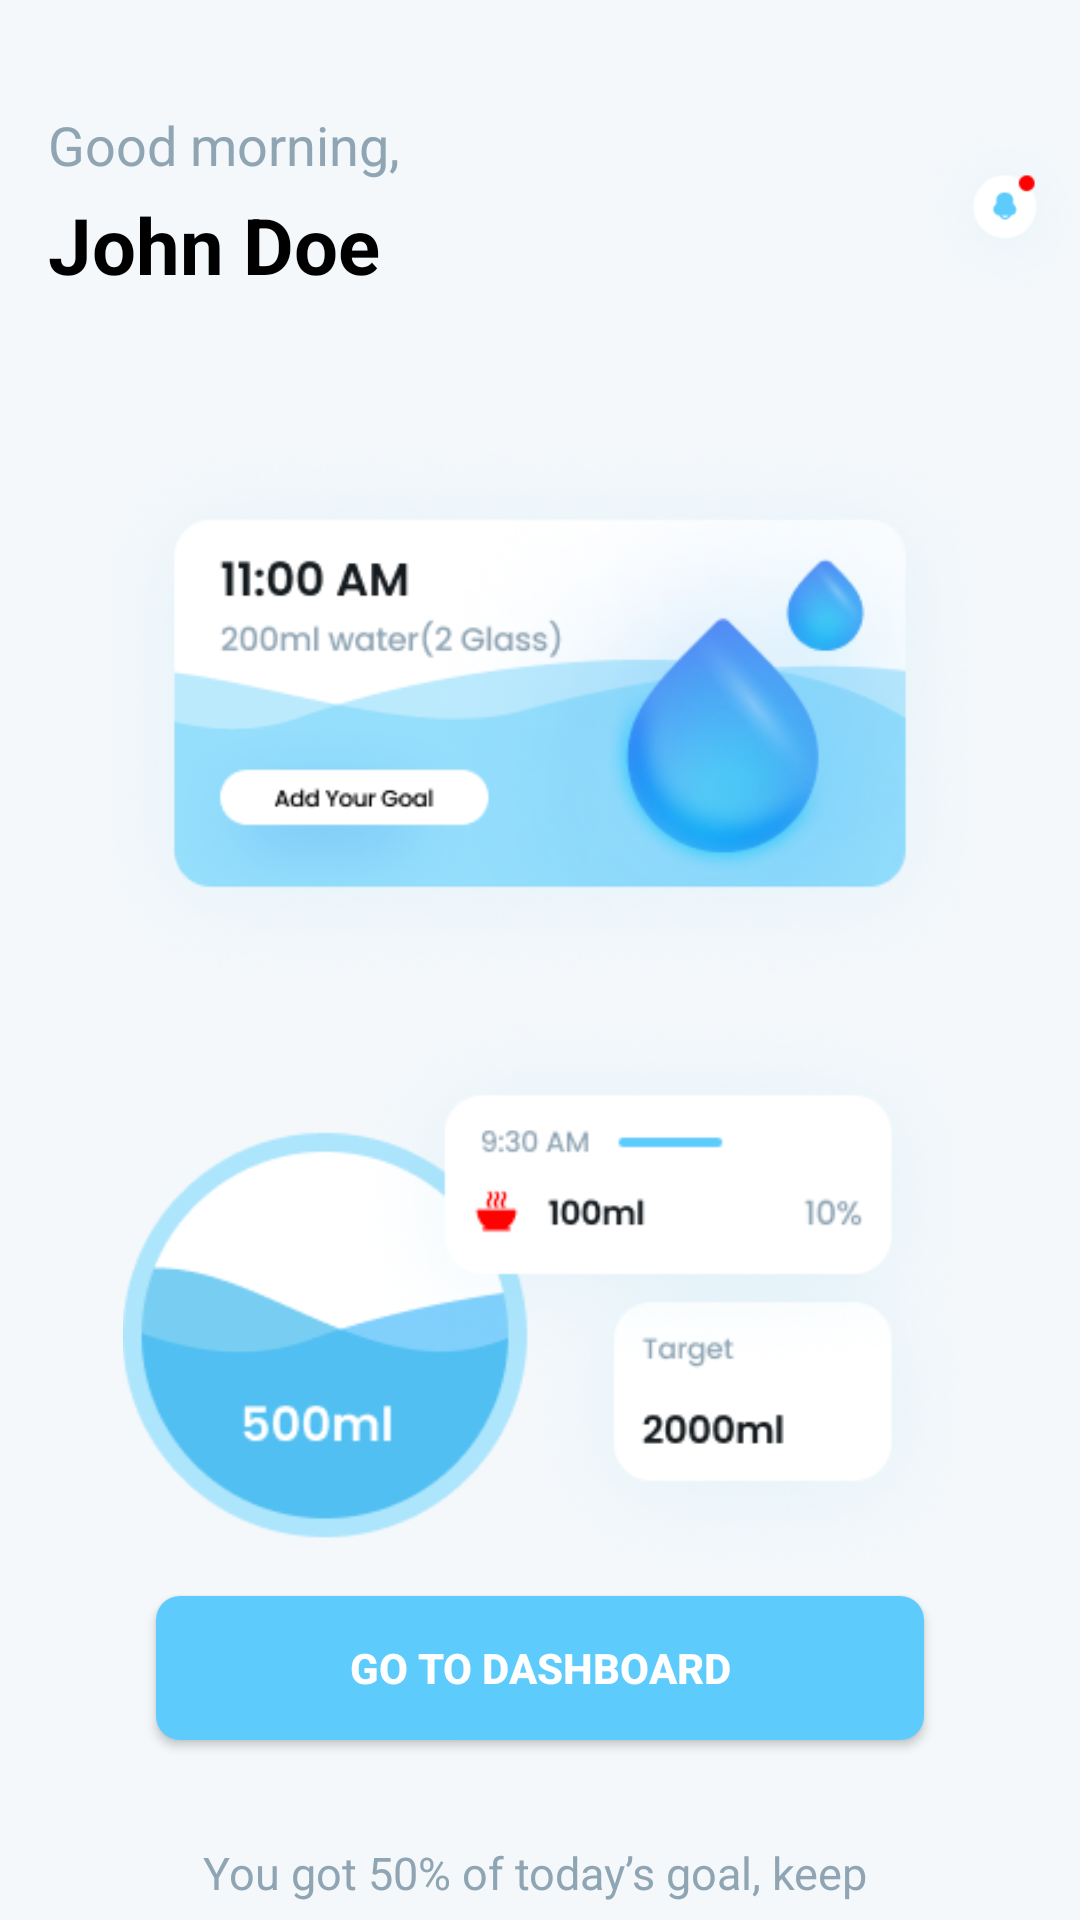

Layout XML and referenced resources for this Android screen:
<!-- AndroidManifest.xml: application theme Theme.WaterTrackingSystem -->
<!-- res/layout/fragment_home.xml -->
<?xml version="1.0" encoding="utf-8"?>
<FrameLayout xmlns:android="http://schemas.android.com/apk/res/android"
    xmlns:app="http://schemas.android.com/apk/res-auto"
    xmlns:tools="http://schemas.android.com/tools"
    android:layout_width="match_parent"
    android:layout_height="match_parent"
    android:background="@color/homeDashboardBackground"
    tools:context=".Home">

    <LinearLayout
        android:layout_width="match_parent"
        android:layout_height="match_parent"
        android:orientation="vertical">

        <LinearLayout
            android:layout_width="match_parent"
            android:layout_height="142dp"
            android:orientation="horizontal">

            <LinearLayout
                android:layout_width="301dp"
                android:layout_height="match_parent"
                android:layout_gravity="center"
                android:orientation="vertical"
                android:padding="16dp">

                <TextView
                    android:id="@+id/textView8"
                    android:layout_width="match_parent"
                    android:layout_height="48dp"
                    android:paddingTop="20dp"
                    android:text="Good morning,"
                    android:textColor="#90A5B4"
                    android:textSize="18sp" />

                <TextView
                    android:id="@+id/textView10"
                    android:layout_width="match_parent"
                    android:layout_height="41dp"
                    android:text="John Doe"
                    android:textColor="@color/black"
                    android:textSize="26sp"
                    android:textStyle="bold" />
            </LinearLayout>

            <ImageView
                android:id="@+id/imageView3"
                android:layout_width="200dp"
                android:layout_height="match_parent"
                android:layout_gravity="right"
                android:layout_weight="1"
                android:src="@drawable/notification" />
        </LinearLayout>

        <ImageView
            android:id="@+id/imageView4"
            android:layout_width="match_parent"
            android:layout_height="191dp"
            android:src="@drawable/goal" />

        <ImageView
            android:id="@+id/imageView5"
            android:layout_width="match_parent"
            android:layout_height="199dp"
            android:src="@drawable/chart" />

        <Space
            android:layout_width="match_parent"
            android:layout_height="wrap_content" />

        <androidx.appcompat.widget.AppCompatButton
            android:id="@+id/loginButton"
            android:layout_width="256dp"
            android:layout_height="wrap_content"
            android:layout_gravity="center"
            android:background="@drawable/rounded_border_button"
            android:backgroundTint="@null"
            android:text="Go to Dashboard"
            android:textColor="@color/white"
            android:textStyle="bold" />

        <Space
            android:layout_width="match_parent"
            android:layout_height="34dp" />

        <LinearLayout
            android:layout_width="match_parent"
            android:layout_height="wrap_content"
            android:layout_gravity="center"
            android:orientation="vertical">

            <TextView
                android:id="@+id/textView11"
                android:layout_width="match_parent"
                android:layout_height="wrap_content"

                android:text="You got 50% of today’s goal, keep "
                android:textAlignment="center"
                android:textColor="#90A5B4"
                android:textSize="15sp" />

            <TextView
                android:id="@+id/textView12"
                android:layout_width="match_parent"
                android:layout_height="wrap_content"
                android:paddingTop="4dp"
                android:paddingBottom="8dp"
                android:text="focus on your health!"
                android:textAlignment="center"
                android:textColor="#90A5B4"
                android:textSize="15sp" />
        </LinearLayout>


    </LinearLayout>

</FrameLayout>
<!-- resources referenced by this layout -->
<resources>
  <color name="black">#FF000000</color>
  <color name="homeDashboardBackground">#F4F8FB</color>
  <color name="white">#FFFFFFFF</color>
  <!-- drawable chart: png bitmap (drawable, 55415 bytes) -->
  <!-- drawable goal: png bitmap (drawable, 78979 bytes) -->
  <!-- drawable notification: png bitmap (drawable, 9536 bytes) -->
  <!-- drawable rounded_border_button (drawable) -->
  <?xml version="1.0" encoding="utf-8"?>
  <shape xmlns:android="http://schemas.android.com/apk/res/android">
      <solid android:color="@color/primary"/>
      <corners android:radius="8dp"/>
  
  </shape>
  <style name="Theme.WaterTrackingSystem" parent="Base.Theme.WaterTrackingSystem" />
  <color name="primary">#5DCCFC</color>
  <style name="Base.Theme.WaterTrackingSystem" parent="Theme.Material3.DayNight.NoActionBar">
          
          
      </style>
</resources>
